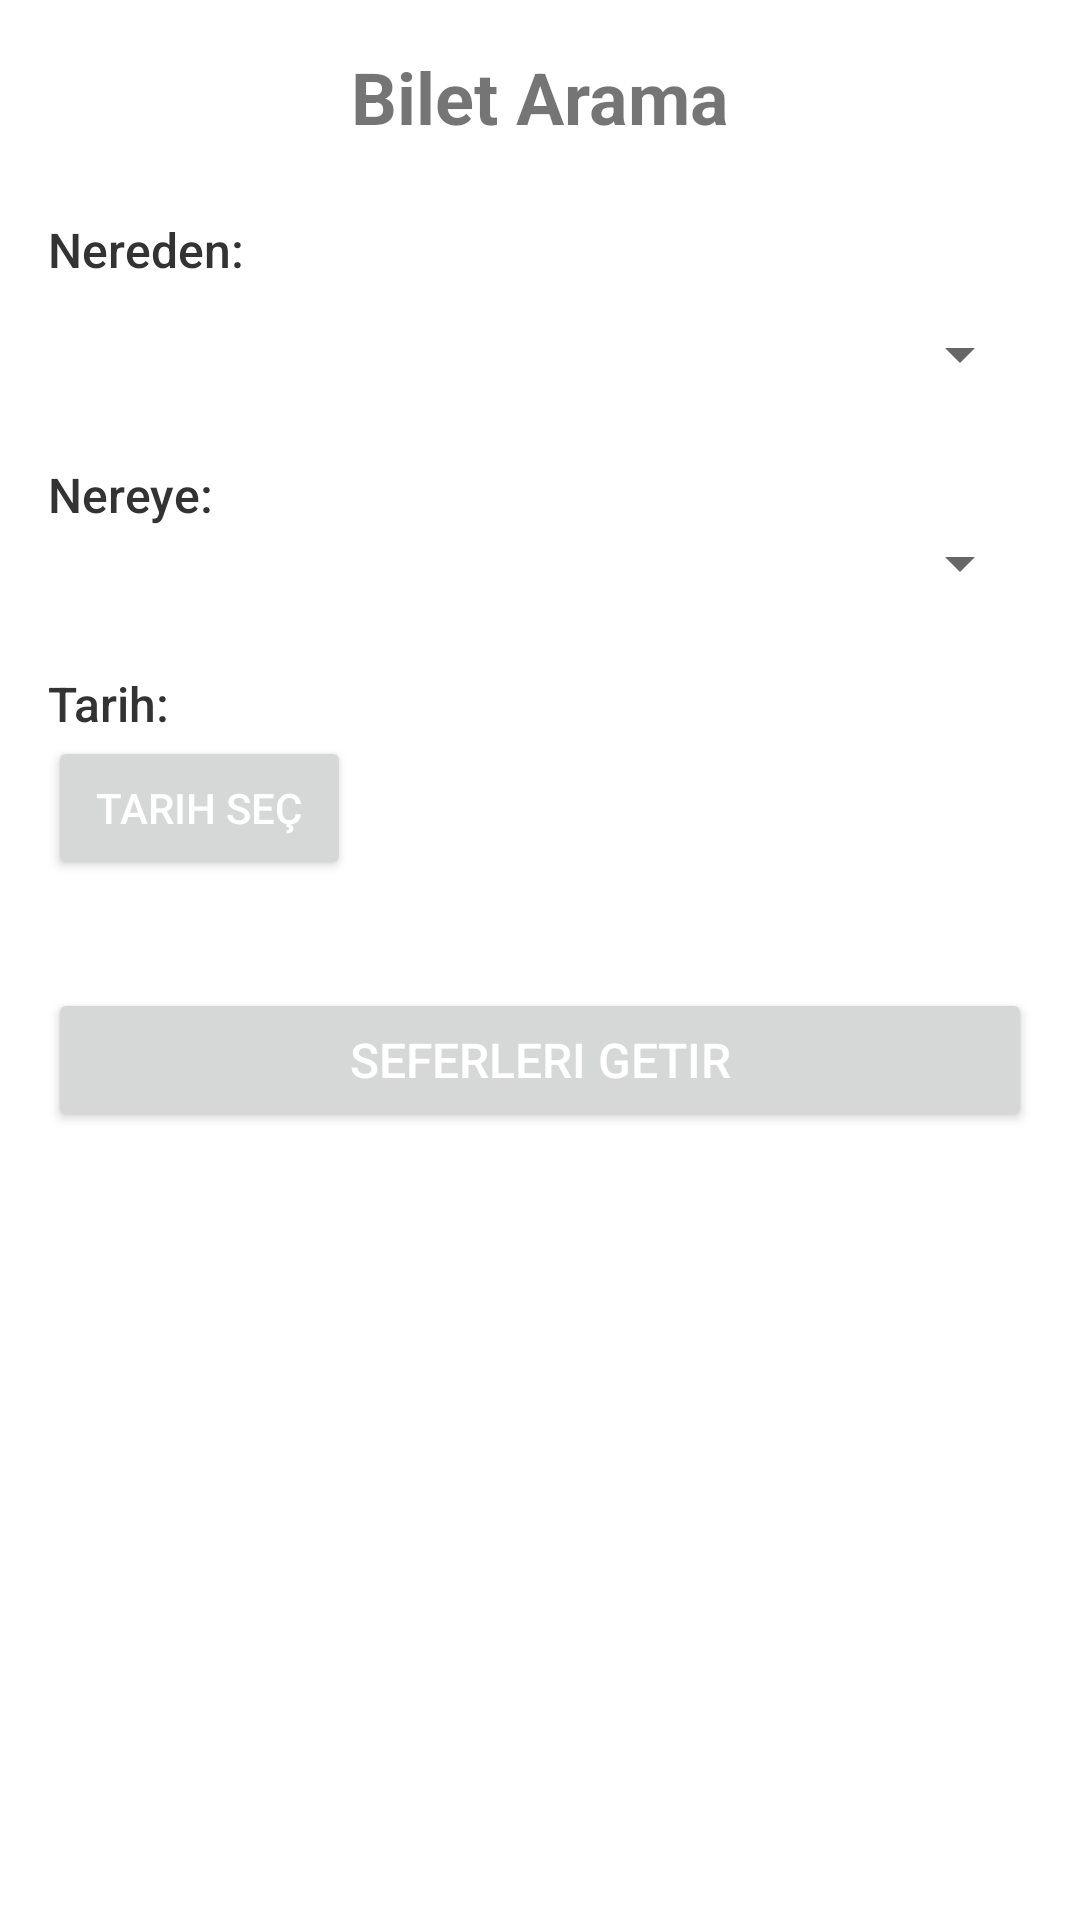

Write the Android layout XML for this screen, with the resource values it uses.
<!-- AndroidManifest.xml: application theme Theme.BusFly -->
<!-- res/layout/fragment_search.xml -->
<?xml version="1.0" encoding="utf-8"?>
<LinearLayout xmlns:android="http://schemas.android.com/apk/res/android"
    android:layout_width="match_parent"
    android:layout_height="match_parent"
    android:orientation="vertical"
    android:padding="16dp">

    <TextView
        android:layout_width="wrap_content"
        android:layout_height="wrap_content"
        android:text="Bilet Arama"
        android:textSize="24sp"
        android:textStyle="bold"
        android:layout_marginBottom="24dp"
        android:layout_gravity="center_horizontal" />

    <TextView
        android:layout_width="wrap_content"
        android:layout_height="wrap_content"
        android:text="Nereden:"
        android:textSize="16sp"
        android:textColor="#333333"
        android:fontFamily="sans-serif-medium"
        android:layout_marginBottom="12dp" />

    <Spinner
        android:id="@+id/departureSpinner"
        android:layout_width="match_parent"
        android:layout_height="wrap_content"
        android:padding="8dp"
        android:textColor="#333333"
        android:textSize="14sp"
        android:layout_marginBottom="12dp" />

    <TextView
        android:layout_width="wrap_content"
        android:layout_height="wrap_content"
        android:text="Nereye:"
        android:textSize="16sp"
        android:textColor="#333333"
        android:fontFamily="sans-serif-medium"
        android:layout_marginTop="12dp" />

    <Spinner
        android:id="@+id/destinationSpinner"
        android:layout_width="match_parent"
        android:layout_height="wrap_content"
        android:padding="8dp"
        android:textColor="#333333"
        android:textSize="14sp"
        android:layout_marginBottom="12dp" />

    <TextView
        android:layout_width="wrap_content"
        android:layout_height="wrap_content"
        android:text="Tarih:"
        android:textSize="16sp"
        android:textColor="#333333"
        android:fontFamily="sans-serif-medium"
        android:layout_marginTop="12dp" />

    <Button
        android:id="@+id/datePickerButton"
        android:layout_width="wrap_content"
        android:layout_height="wrap_content"
        android:text="Tarih Seç"
        android:textColor="#FFFFFF"
        android:paddingStart="16dp"
        android:paddingEnd="16dp"
        android:layout_marginBottom="12dp" />

    <Button
        android:id="@+id/searchButton"
        android:layout_width="match_parent"
        android:layout_height="wrap_content"
        android:text="Seferleri Getir"
        android:textColor="#FFFFFF"
        android:textSize="16sp"
        android:paddingStart="16dp"
        android:paddingEnd="16dp"
        android:layout_marginTop="24dp" />

</LinearLayout>
<!-- resources referenced by this layout -->
<resources>
  <style name="Theme.BusFly" parent="Theme.MaterialComponents.DayNight.DarkActionBar">
          
          <item name="colorPrimary">#1A81D0</item>
          <item name="colorPrimaryVariant">@color/purple_700</item>
          <item name="colorOnPrimary">@color/white</item>
          
          <item name="colorSecondary">@color/teal_200</item>
          <item name="colorSecondaryVariant">@color/teal_700</item>
          <item name="colorOnSecondary">@color/black</item>
          
          <item name="android:statusBarColor">?attr/colorPrimaryVariant</item>
          
      </style>
  <!-- not gathered from this repository: default colours our renderer supplied (Android Studio template values) -->
  <color name="purple_700">#FF3700B3</color>
  <color name="teal_200">#FF03DAC5</color>
  <color name="teal_700">#FF018786</color>
  <color name="black">#FF000000</color>
  <color name="white">#FFFFFFFF</color>
</resources>
